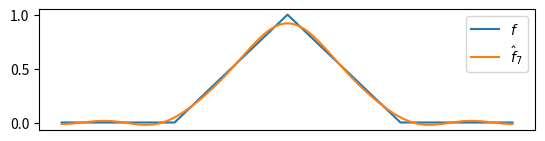
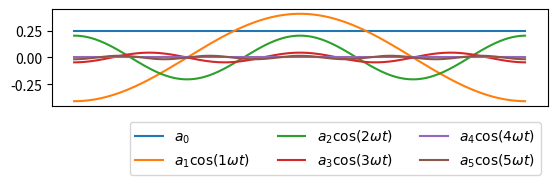
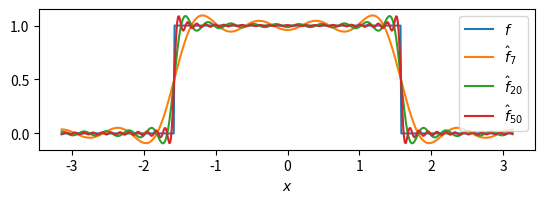

Write Python code to recreate these figures, in order.
import numpy as np
import matplotlib.pyplot as plt

# Parameters
L = 2 * np.pi  # Interval
M = 5          # Nodes for the first function
M2 = 50        # Nodes for the second function
N = 512        # Interpolation points

# Hat functions
fun = lambda x, L: 0 if abs(x) > L / 4 else (1 - np.sign(x) * x * 4 / L)  # tooth-like shape
fun2 = lambda x, L: 0 if abs(x) > L / 4 else 1                            # step-like shape

# x and y for the functions
t = np.linspace(-L / 2, L / 2, N, endpoint=False)  # points for the evaluation
dt = t[1] - t[0]
w = np.pi * 2 / L

# function values
f = np.fromiter(map(lambda t_: fun(t_, L), t), t.dtype)
f2 = np.fromiter(map(lambda t_: fun2(t_, L), t), t.dtype)

# Necessary functions
scalarproduct = lambda f, g, dt: dt * np.vecdot(f, g)  # scalar product (inner product)
a_coeff = lambda n, f: 2 / L * scalarproduct(f, np.cos(w * n * t), dt)  # cosine term
b_coeff = lambda n, f: 2 / L * scalarproduct(f, np.sin(w * n * t), dt)  # sine term

# f_hat_0 (initial Fourier component)
f_hat = np.zeros((M + 1, N))
f_hat[0, :] = 1 / 2 * a_coeff(0, f)  # a_0 / 2 for f
f2_hat = np.zeros((M2 + 1, N))
f2_hat[0, :] = 1 / 2 * a_coeff(0, f2)  # a_0 / 2 for f2

# Computation of the approximation
a = np.zeros(M)
b = np.zeros(M)
for i in range(M):
    a[i] = a_coeff(i + 1, f)
    b[i] = b_coeff(i + 1, f)
    f_hat[i + 1, :] = (
        f_hat[i, :] + a[i] * np.cos(w * (i + 1) * t) + b[i] * np.sin(w * (i + 1) * t)
    )

for i in range(M2):
    f2_hat[i + 1, :] = (
        f2_hat[i, :]
        + a_coeff(i + 1, f2) * np.cos(w * (i + 1) * t)
        + b_coeff(i + 1, f2) * np.sin(w * (i + 1) * t)
    )

# Figures
plt.figure(0)
plt.plot(t, f, label=r"$f$")
plt.plot(t, f_hat[-1, :], label=r"$\hat{f}_7$")
plt.xticks([])
plt.legend()
plt.gca().set_aspect(1.5)

plt.figure(1)
plt.plot(t, f_hat[0, :], label=rf"$a_{0}$")
for i in range(M):
    plt.plot(t, a[i] * np.cos(w * (i + 1) * t), label=rf"$a_{i+1}\cos({i+1}\omega t)$")
plt.legend(ncol=np.ceil((M + 1) / 2), bbox_to_anchor=(1, -0.1))
plt.xticks([])
plt.gca().set_aspect(1.5)

plt.figure(2)
plt.plot(t, f2, label=r"$f$")
plt.plot(t, f2_hat[7, :], label=r"$\hat{f}_7$")
plt.plot(t, f2_hat[20, :], label=r"$\hat{f}_{20}$")
plt.plot(t, f2_hat[50, :], label=r"$\hat{f}_{50}$")
plt.xlabel(r"$x$")
plt.legend()
plt.gca().set_aspect(1.5)

plt.show()